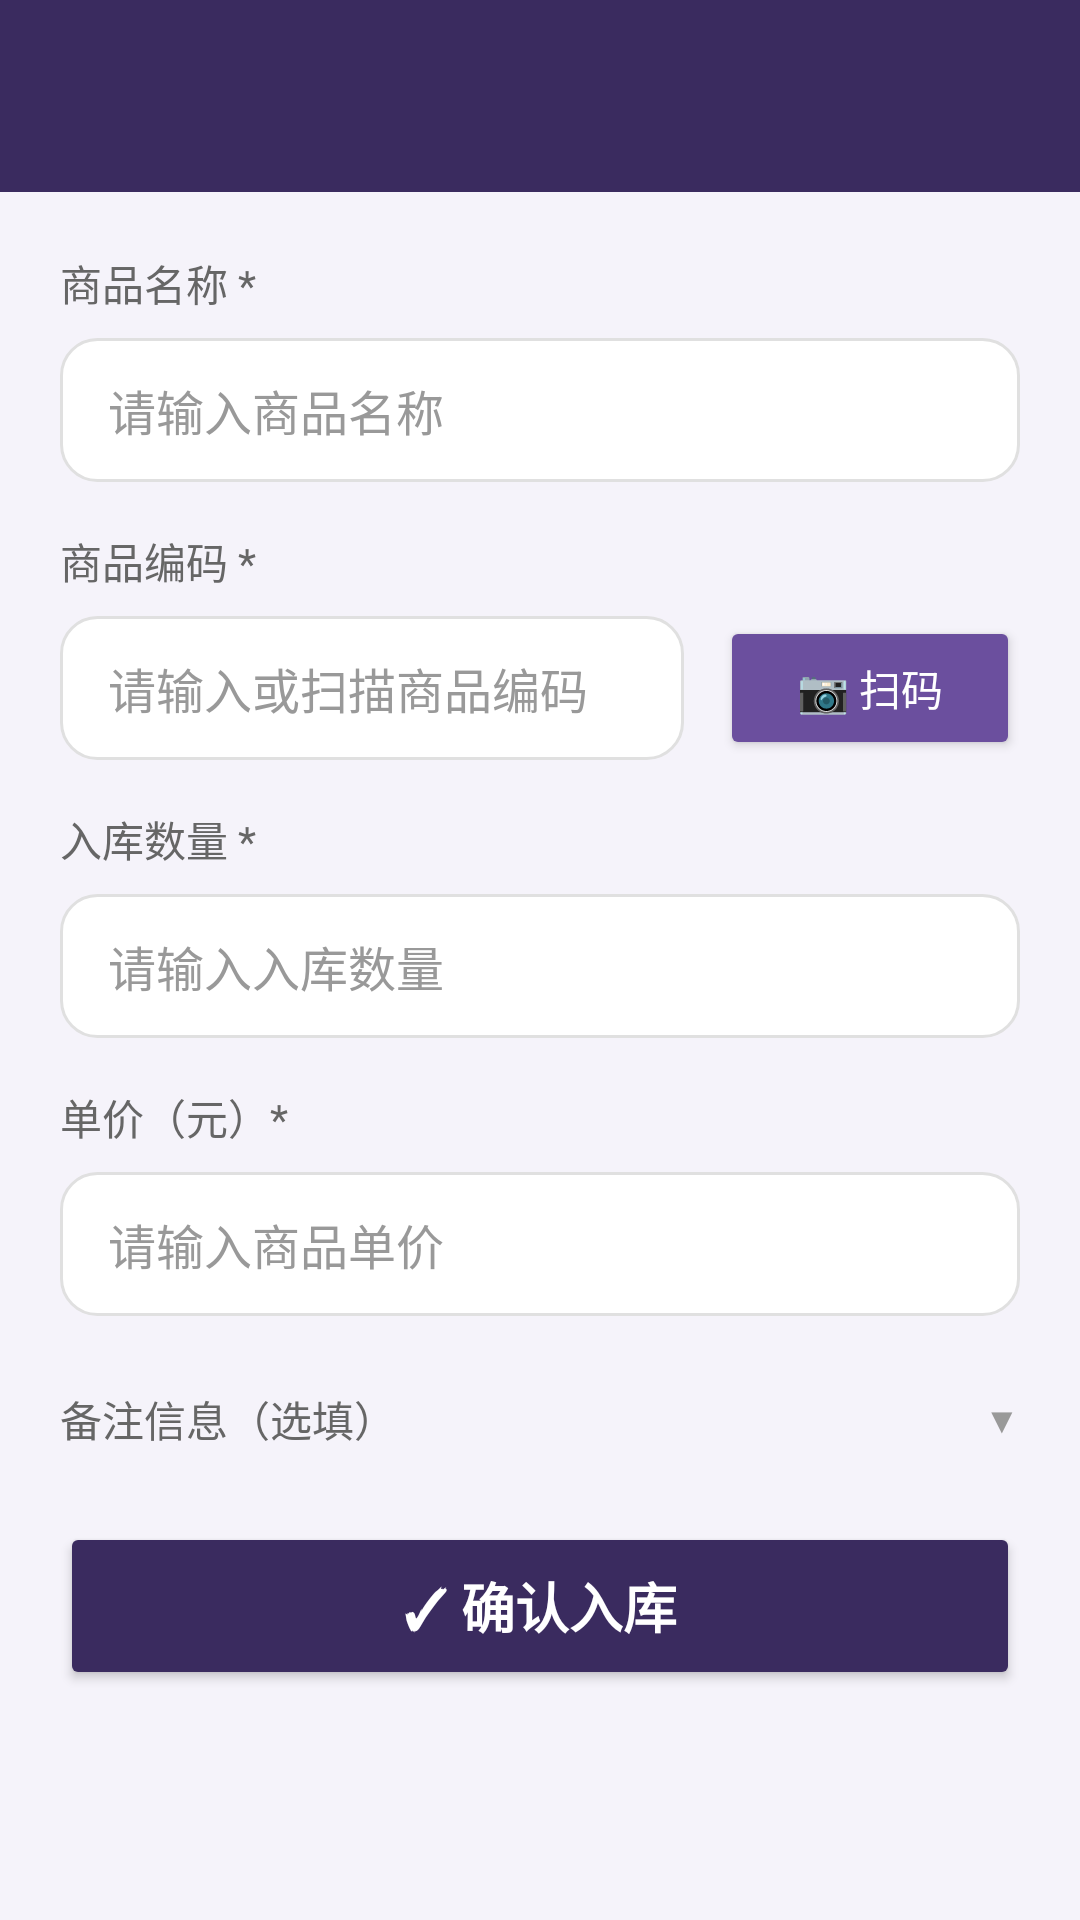

Produce the Android XML layout that renders to this screen, including the resource entries it uses.
<!-- AndroidManifest.xml: application theme Theme.DianCiGuanLi -->
<!-- res/layout/activity_in.xml -->
<?xml version="1.0" encoding="utf-8"?>
<LinearLayout xmlns:android="http://schemas.android.com/apk/res/android"
    xmlns:app="http://schemas.android.com/apk/res-auto"
    android:layout_width="match_parent"
    android:layout_height="match_parent"
    android:orientation="vertical"
    android:background="@color/purple_light">

    <androidx.appcompat.widget.Toolbar
        android:id="@+id/toolbar"
        android:layout_width="match_parent"
        android:layout_height="?attr/actionBarSize"
        android:background="@color/purple_primary"
        android:elevation="4dp"
        android:theme="@style/ThemeOverlay.AppCompat.ActionBar"
        app:popupTheme="@style/ThemeOverlay.AppCompat.Light"
        app:titleTextColor="@color/white"/>

    <ScrollView
        android:layout_width="match_parent"
        android:layout_height="match_parent"
        android:fillViewport="true">

        <LinearLayout
            android:layout_width="match_parent"
            android:layout_height="wrap_content"
            android:orientation="vertical"
            android:padding="20dp">

            <TextView
                android:layout_width="wrap_content"
                android:layout_height="wrap_content"
                android:text="商品名称 *"
                android:textSize="14sp"
                android:textColor="@color/text_secondary"
                android:layout_marginBottom="8dp"/>

            <EditText
                android:id="@+id/edt_name"
                android:hint="请输入商品名称"
                android:layout_width="match_parent"
                android:layout_height="48dp"
                android:paddingHorizontal="16dp"
                android:background="@drawable/input_background"
                android:textColor="@color/text_primary"
                android:textColorHint="@color/text_hint"
                android:textSize="16sp"
                android:layout_marginBottom="16dp"/>

            <TextView
                android:layout_width="wrap_content"
                android:layout_height="wrap_content"
                android:text="商品编码 *"
                android:textSize="14sp"
                android:textColor="@color/text_secondary"
                android:layout_marginBottom="8dp"/>

            <LinearLayout
                android:layout_width="match_parent"
                android:layout_height="wrap_content"
                android:orientation="horizontal"
                android:layout_marginBottom="16dp">

                <EditText
                    android:id="@+id/edt_code"
                    android:hint="请输入或扫描商品编码"
                    android:layout_width="0dp"
                    android:layout_height="48dp"
                    android:layout_weight="1"
                    android:paddingHorizontal="16dp"
                    android:background="@drawable/input_background"
                    android:textColor="@color/text_primary"
                    android:textColorHint="@color/text_hint"
                    android:textSize="16sp"/>

                <Button
                    android:id="@+id/btn_scan"
                    android:layout_width="wrap_content"
                    android:layout_height="48dp"
                    android:layout_marginLeft="12dp"
                    android:text="📷 扫码"
                    android:textSize="14sp"
                    android:textColor="@color/white"
                    android:backgroundTint="@color/purple_secondary"
                    android:minWidth="100dp"
                    app:cornerRadius="12dp"/>
            </LinearLayout>

            <TextView
                android:layout_width="wrap_content"
                android:layout_height="wrap_content"
                android:text="入库数量 *"
                android:textSize="14sp"
                android:textColor="@color/text_secondary"
                android:layout_marginBottom="8dp"/>

            <EditText
                android:id="@+id/edt_count"
                android:hint="请输入入库数量"
                android:inputType="number"
                android:layout_width="match_parent"
                android:layout_height="48dp"
                android:paddingHorizontal="16dp"
                android:background="@drawable/input_background"
                android:textColor="@color/text_primary"
                android:textColorHint="@color/text_hint"
                android:textSize="16sp"
                android:layout_marginBottom="16dp"/>

            <TextView
                android:layout_width="wrap_content"
                android:layout_height="wrap_content"
                android:text="单价（元）*"
                android:textSize="14sp"
                android:textColor="@color/text_secondary"
                android:layout_marginBottom="8dp"/>

            <EditText
                android:id="@+id/edt_price"
                android:hint="请输入商品单价"
                android:inputType="numberDecimal"
                android:layout_width="match_parent"
                android:layout_height="48dp"
                android:paddingHorizontal="16dp"
                android:background="@drawable/input_background"
                android:textColor="@color/text_primary"
                android:textColorHint="@color/text_hint"
                android:textSize="16sp"
                android:layout_marginBottom="16dp"/>

            <LinearLayout
                android:id="@+id/layout_remark_toggle"
                android:layout_width="match_parent"
                android:layout_height="wrap_content"
                android:orientation="horizontal"
                android:gravity="center_vertical"
                android:paddingVertical="8dp"
                android:clickable="true"
                android:focusable="true"
                android:background="?attr/selectableItemBackground">

                <TextView
                    android:layout_width="0dp"
                    android:layout_height="wrap_content"
                    android:layout_weight="1"
                    android:text="备注信息（选填）"
                    android:textSize="14sp"
                    android:textColor="@color/text_secondary"/>

                <TextView
                    android:id="@+id/tv_remark_indicator"
                    android:layout_width="wrap_content"
                    android:layout_height="wrap_content"
                    android:text="▼"
                    android:textSize="12sp"
                    android:textColor="@color/text_hint"/>
            </LinearLayout>

            <EditText
                android:id="@+id/edt_remark"
                android:hint="添加备注信息..."
                android:layout_width="match_parent"
                android:layout_height="wrap_content"
                android:minHeight="80dp"
                android:padding="12dp"
                android:background="@drawable/input_background"
                android:textColor="@color/text_primary"
                android:textColorHint="@color/text_hint"
                android:textSize="14sp"
                android:gravity="top"
                android:visibility="gone"
                android:layout_marginBottom="16dp"/>

            <Button
                android:id="@+id/btn_save"
                android:layout_width="match_parent"
                android:layout_height="56dp"
                android:layout_marginTop="16dp"
                android:text="✓ 确认入库"
                android:textSize="18sp"
                android:textColor="@color/white"
                android:textStyle="bold"
                app:backgroundTint="@color/purple_primary"
                app:cornerRadius="16dp"/>

        </LinearLayout>
    </ScrollView>
</LinearLayout>
<!-- resources referenced by this layout -->
<resources>
  <color name="purple_light">#F5F3FA</color>
  <color name="purple_primary">#3A2B5F</color>
  <color name="purple_secondary">#6B4F9E</color>
  <color name="text_hint">#999999</color>
  <color name="text_primary">#333333</color>
  <color name="text_secondary">#666666</color>
  <color name="white">#FFFFFFFF</color>
  <!-- drawable input_background (drawable) -->
  <?xml version="1.0" encoding="utf-8"?>
  <shape xmlns:android="http://schemas.android.com/apk/res/android"
      android:shape="rectangle">
      <solid android:color="@color/white"/>
      <corners android:radius="12dp"/>
      <stroke
          android:width="1dp"
          android:color="@color/input_border"/>
      <padding
          android:left="0dp"
          android:top="0dp"
          android:right="0dp"
          android:bottom="0dp"/>
  </shape>
  <style name="Theme.DianCiGuanLi" parent="Base.Theme.DianCiGuanLi" />
  <color name="input_border">#E0E0E0</color>
  <style name="Base.Theme.DianCiGuanLi" parent="Theme.Material3.DayNight.NoActionBar">
          
          
      </style>
</resources>
